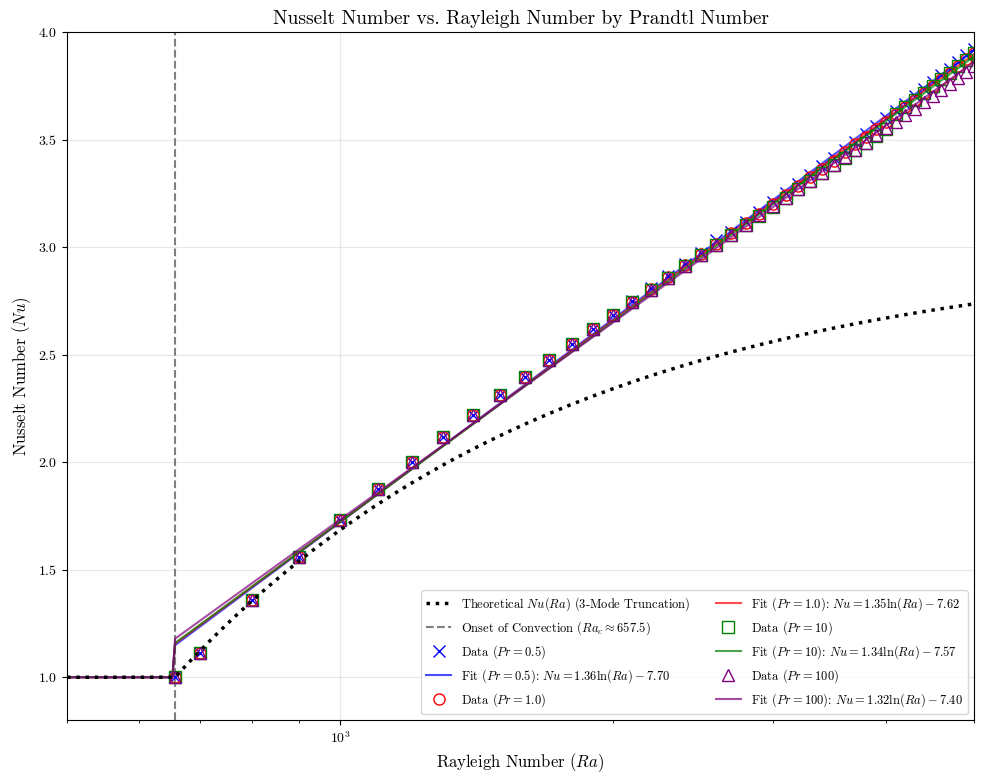
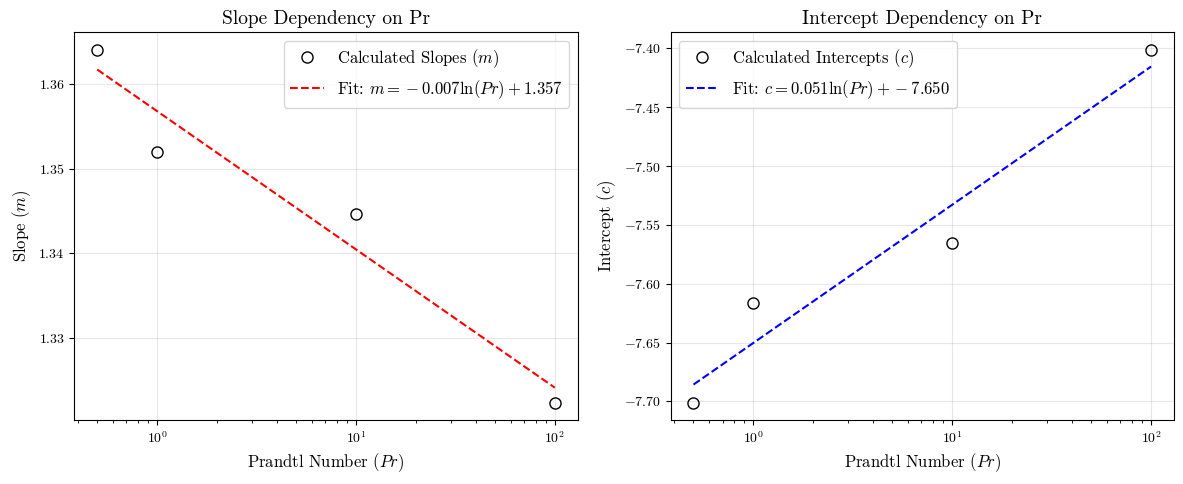

Here is the Python script that generated these plots, in order:
import numpy as np
import matplotlib.pyplot as plt

# --- Plotting Configuration ---
plt.rcParams.update({
    'font.size': 12,
    'axes.titlesize': 14,
    'axes.labelsize': 12,
    'xtick.labelsize': 10,
    'ytick.labelsize': 10,
    "text.usetex": False,
    "font.family": "serif",
    "font.serif": ["cmr10"],
    "mathtext.fontset": "cm",
    "axes.formatter.use_mathtext": True,
})

# --- 1. Custom Data Points ---
# Replace these with your actual Dedalus simulation results!
# Example: Running simulations at Ra = 500, 800, 1500, 2500, 3500
custom_Ra = [657, 700, 800, 900,
            1000, 1100, 1200, 1300, 1400, 1500, 1600, 1700, 1800, 1900,
            2000, 2100, 2200, 2300, 2400, 2500, 2600, 2700, 2800, 2900,
            3000, 3100, 3200, 3300, 3400, 3500, 3600, 3700, 3800, 3900, 
            4000, 4100, 4200, 4300, 4400, 4500, 4600, 4700, 4800, 4900,
            5000]

Pr_0_5_Nu = [1.0000, 1.1139, 1.3599, 1.5609,
            1.7298, 1.8751, 2.0025, 2.1160, 2.2183, 2.3116, 2.3974, 2.4771, 2.5514, 2.6213,
            2.6873, 2.7498, 2.8094, 2.8663, 2.9209, 2.9734, 3.0329, 3.0727, 3.1200, 3.1658,
            3.2103, 3.2536, 3.2957, 3.3368, 3.3769, 3.4161, 3.4544, 3.4919, 3.5282, 3.5647,
            3.6001, 3.6348, 3.6689, 3.7025, 3.7354, 3.7679, 3.7998, 3.8313, 3.8622, 3.8928,
            3.9229]
Pr_1_Nu = [1.0000, 1.1139, 1.3599, 1.5610,
            1.7299, 1.8751, 2.0024, 2.1157, 2.2177, 2.3107, 2.3962, 2.4754, 2.5493, 2.6187,
            2.6841, 2.7462, 2.8052,2.8615, 2.9155, 2.9673, 3.0172, 3.0654, 3.1120, 3.1572,
            3.2010, 3.2437, 3.2852, 3.3256, 3.3651, 3.4037, 3.4414, 3.4783, 3.5145, 3.5499,
            3.5847, 3.6189, 3.6524, 3.68564, 3.7179, 3.7498, 3.7812, 3.8122, 3.8427, 3.8738,
            3.9024]

Pr_10_Nu = [1.0000, 1.1139, 1.3600, 1.5612,
            1.7302, 1.8756, 2.0030, 2.1163, 2.2184, 2.3113, 2.3967, 2.4757, 2.5493, 2.6183,
            2.6832, 2.7446, 2.8029, 2.8584, 2.9115, 2.9622, 3.0110, 3.0579, 3.1031, 3.1467,
            3.1889, 3.2298, 3.2695, 3.3080, 3.3454, 3.3818, 3.4173, 3.4519, 3.4857, 3.5187,
            3.5509, 3.6189, 3.6524, 3.6854, 3.7179, 3.7498, 3.7812, 3.8122, 3.8427, 3.8728, 
            3.9024]

Pr_100_Nu = [1.0000, 1.1139, 1.3600, 1.5612,
            1.7302, 1.8757, 2.0031, 2.1164, 2.2186, 2.3116, 2.3970, 2.4761, 2.5497, 2.6188,
            2.6838, 2.7453, 2.8037, 2.8593, 2.9124, 2.9632, 3.0120, 3.0590, 3.1043, 3.1480,
            3.1903, 3.2312, 3.2709, 3.3095, 3.3470, 3.3835, 3.4190, 3.4537, 3.4875, 3.5205,
            3.5527, 3.5843, 3.6151, 3.6454, 3.6750, 3.7040, 3.7325, 3.7604, 3.7878, 3.8148,
            3.8412]

# Map your parameters so we can loop through them easily
pr_datasets = {
    0.5: {'data': Pr_0_5_Nu, 'color': 'blue', 'marker': 'x'},
    1.0: {'data': Pr_1_Nu,   'color': 'red', 'marker': 'o'},
    10:  {'data': Pr_10_Nu,  'color': 'green', 'marker': 's'},
    100: {'data': Pr_100_Nu, 'color': 'purple', 'marker': '^'}
}

Pr_list = []
m_list = []
c_list = []

# --- 2. Theoretical Mathematical Setup ---
pi = np.pi
Rac = (27 * pi**4) / 4  # Absolute minimum critical Ra (~657.511)
Ra_continuous = np.linspace(500, 5000, 1000)

# RE-ADDED: Theoretical 3-Mode Truncation calculation
Nu_theoretical = np.where(Ra_continuous < Rac, 1.0, 1.0 + 2.0 * (1.0 - Rac / Ra_continuous))

# We define the array and mask it here just once to save time in the loop
Ra_arr = np.array(custom_Ra)
fit_mask = Ra_arr > Rac
Ra_fit = Ra_arr[fit_mask]

# Using np.log() for the natural log of Rayleigh numbers
ln_Ra_fit = np.log(Ra_fit)

# --- 3. Plotting & Automated Fitting ---
plt.figure(figsize=(10, 8)) 

# RE-ADDED: Plot the theoretical curve (3-Mode Truncation)
plt.plot(Ra_continuous, Nu_theoretical, color='black', linewidth=2.5, linestyle=':', zorder=5,
         label='Theoretical $Nu(Ra)$ (3-Mode Truncation)')

# Plot a vertical dashed line to mark the critical Rayleigh number
plt.axvline(x=Rac, color='gray', linestyle='--', 
            label=f'Onset of Convection ($Ra_c \\approx {Rac:.1f}$)')

print("--- Discovered Semi-Log Fits (Natural Log) ---")

# Iterate through every Prandtl number in our dictionary
for pr, props in pr_datasets.items():
    
    Nu_arr = np.array(props['data'])
    Nu_fit = Nu_arr[fit_mask]
    
    # Calculate the precise slope and intercept for THIS specific Pr using natural log
    slope, intercept = np.polyfit(ln_Ra_fit, Nu_fit, 1)
    Pr_list.append(pr)
    m_list.append(slope)
    c_list.append(intercept)
    sign = "+" if intercept >= 0 else "-"
    
    # Print the exact formulas to the console
    print(f"Pr = {pr:<4} | Nu = {slope:.4f} * ln(Ra) {sign} {abs(intercept):.4f}")
    
    # Generate the continuous plotting line for this specific Pr
    Nu_semilog_fit = np.where(
        Ra_continuous < Rac, 
        1.0, 
        slope * np.log(Ra_continuous) + intercept  # CHANGED to np.log()
    )
    
    # 1. Plot the numerical data points (Hollow markers)
    plt.plot(custom_Ra, props['data'], color=props['color'], marker=props['marker'], 
             linestyle='', markerfacecolor='none', linewidth=2, markersize=8, 
             label=f'Data ($Pr={pr}$)')
    
    # 2. Plot the fitted line
    # CHANGED: Legend updated to display \ln instead of \log_{10}
    plt.plot(Ra_continuous, Nu_semilog_fit, color=props['color'], linestyle='-', 
             linewidth=1.5, alpha=0.7, 
             label=f'Fit ($Pr={pr}$): $Nu = {slope:.2f}\\ln(Ra) {sign} {abs(intercept):.2f}$')


# Formatting
plt.title('Nusselt Number vs. Rayleigh Number by Prandtl Number', fontsize=14)
plt.xlabel('Rayleigh Number ($Ra$)', fontsize=12)
plt.ylabel('Nusselt Number ($Nu$)', fontsize=12)

# Semi-log axis (Renders visually in base 10 for clean axis ticks)
plt.xscale('log')  
plt.yscale('linear')  

# Set axis limits
plt.xlim(500, 5000)
plt.ylim(0.8, 4.0)

plt.grid(True, alpha=0.3)
plt.legend(loc='lower right', fontsize=9, ncol=2) 
plt.tight_layout()

# Save or display
plt.savefig('Nu_vs_Ra_Multi_Pr_Fits_NaturalLog.png', dpi=300)
plt.show()

# --- 4. Secondary Regression: m and c vs. Pr (Natural Log) ---
# Convert lists to numpy arrays for math operations
Pr_arr = np.array(Pr_list)
m_arr = np.array(m_list)
c_arr = np.array(c_list)

# Transform Pr into natural logarithmic space (base e)
ln_Pr = np.log(Pr_arr)

# Fit a line to determine how m and c scale with ln(Pr)
# m(Pr) = m_a * ln(Pr) + m_b
m_a, m_b = np.polyfit(ln_Pr, m_arr, 1)

# c(Pr) = c_a * ln(Pr) + c_b
c_a, c_b = np.polyfit(ln_Pr, c_arr, 1)

print("\n--- Pr Dependency Formulas ---")
print(f"m(Pr) = {m_a:.4f} * ln(Pr) + {m_b:.4f}")
print(f"c(Pr) = {c_a:.4f} * ln(Pr) + {c_b:.4f}")

# Create a continuous array of Pr values for a smooth plotting line
# np.geomspace creates evenly spaced points in log space
Pr_continuous = np.geomspace(0.5, 100, 100)
ln_Pr_continuous = np.log(Pr_continuous)

m_fit = m_a * ln_Pr_continuous + m_b
c_fit = c_a * ln_Pr_continuous + c_b

# --- Plotting the Dependencies ---
fig, (ax1, ax2) = plt.subplots(1, 2, figsize=(12, 5))

# Plot m vs Pr
ax1.plot(Pr_arr, m_arr, 'ko', markersize=8, markerfacecolor='none', label='Calculated Slopes ($m$)')
ax1.plot(Pr_continuous, m_fit, 'r--', label=f'Fit: $m = {m_a:.3f}\\ln(Pr) + {m_b:.3f}$')
ax1.set_xscale('log') # Keeps the visual axis scaling proportional
ax1.set_xlabel('Prandtl Number ($Pr$)')
ax1.set_ylabel('Slope ($m$)')
ax1.set_title('Slope Dependency on Pr')
ax1.grid(True, alpha=0.3)
ax1.legend()

# Plot c vs Pr
ax2.plot(Pr_arr, c_arr, 'ko', markersize=8, markerfacecolor='none', label='Calculated Intercepts ($c$)')
ax2.plot(Pr_continuous, c_fit, 'b--', label=f'Fit: $c = {c_a:.3f}\\ln(Pr) + {c_b:.3f}$')
ax2.set_xscale('log') 
ax2.set_xlabel('Prandtl Number ($Pr$)')
ax2.set_ylabel('Intercept ($c$)')
ax2.set_title('Intercept Dependency on Pr')
ax2.grid(True, alpha=0.3)
ax2.legend()

plt.tight_layout()
plt.savefig('m_and_c_vs_Pr.png', dpi=300)
plt.show()
